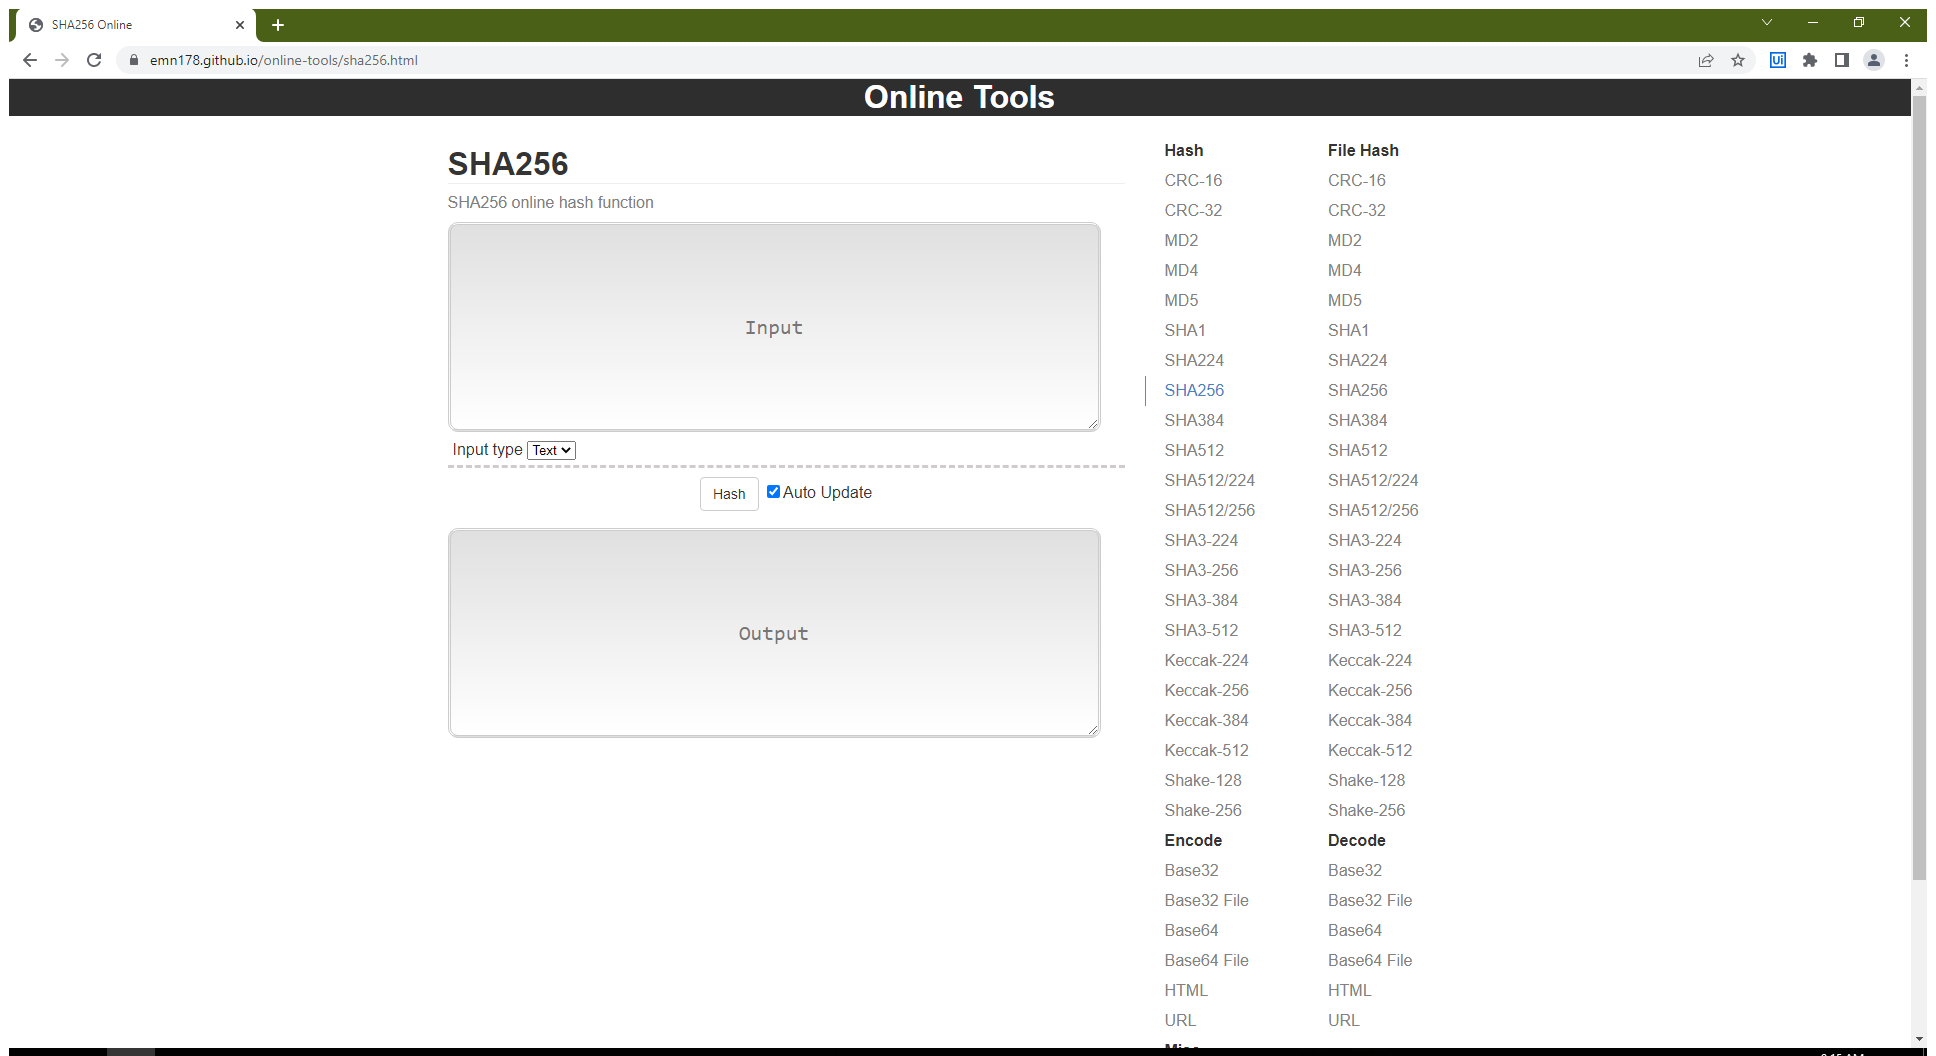
Task: Hashing client details from the ACME System 1 Web application
Workflow: SHA1_Open

Step 1: Use Browser Chrome: SHA256 Online in window 'SHA256 Online' (chrome.exe)
